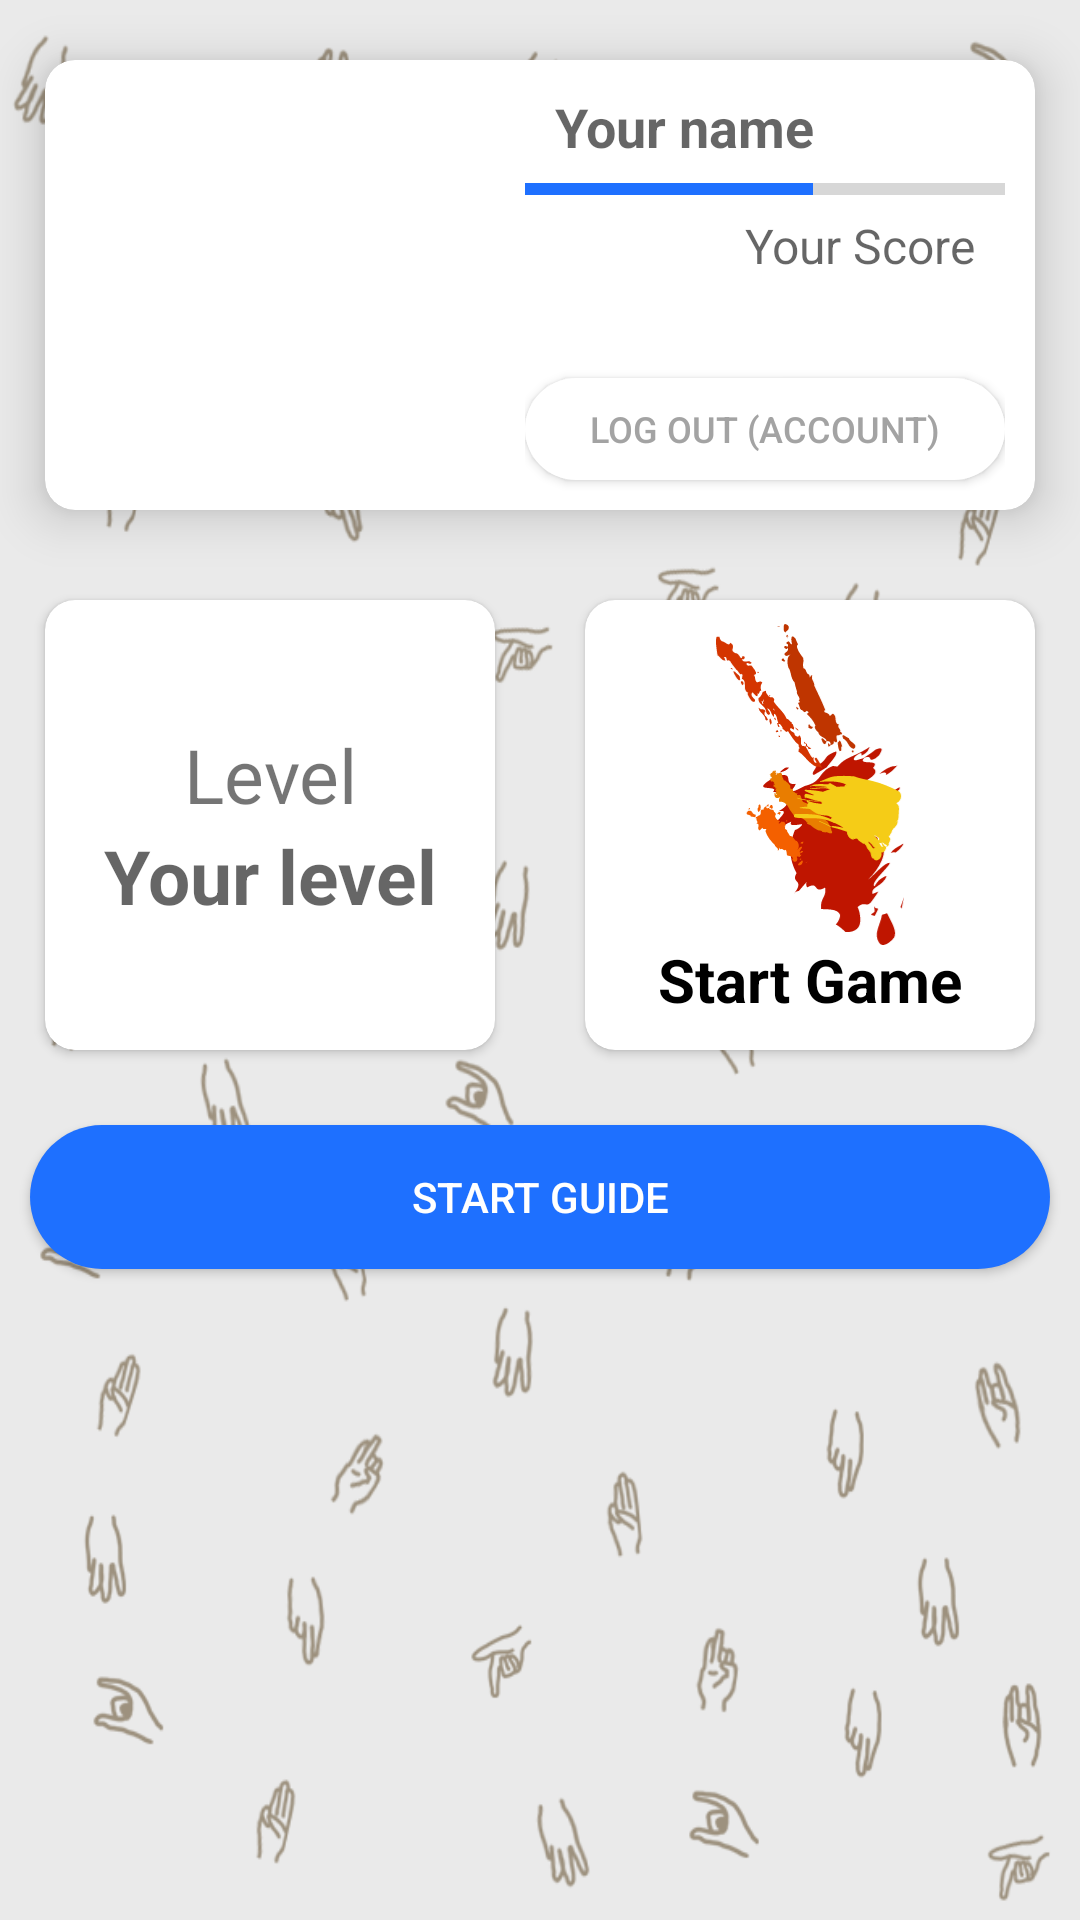

The Android layout XML behind this screen, and the referenced resources:
<!-- AndroidManifest.xml: application theme Theme.DactylTranslator -->
<!-- res/layout/fragment_base.xml -->
<?xml version="1.0" encoding="utf-8"?>
<FrameLayout xmlns:android="http://schemas.android.com/apk/res/android"
    xmlns:app="http://schemas.android.com/apk/res-auto"
    xmlns:tools="http://schemas.android.com/tools"
    android:layout_width="match_parent"
    android:layout_height="match_parent"
    android:background="@drawable/bg_">


    <ScrollView
        android:layout_width="match_parent"
        android:layout_height="match_parent">

        <LinearLayout
            android:layout_width="match_parent"
            android:layout_height="wrap_content"
            android:orientation="vertical"
            android:paddingTop="5dp"
            android:paddingBottom="5dp">
            <androidx.cardview.widget.CardView
                android:layout_width="match_parent"
                android:layout_height="wrap_content"
                app:cardCornerRadius="10dp"
                app:cardElevation="10dp"
                android:layout_margin="15dp">
                <LinearLayout
                    android:layout_width="match_parent"
                    android:layout_height="match_parent"
                    android:orientation="horizontal">
                    <ImageView
                        android:id="@+id/image_person"
                        android:layout_width="150dp"
                        android:layout_height="150dp"
                        android:src="@drawable/common_google_signin_btn_icon_dark"
                        android:scaleType="fitEnd"/>

                    <LinearLayout
                        android:layout_width="match_parent"
                        android:layout_height="match_parent"
                        android:layout_gravity="top"
                        android:orientation="vertical"
                        android:paddingLeft="10dp"
                        android:paddingTop="10dp"
                        android:paddingRight="10dp">

                        <TextView
                            android:id="@+id/name_person"
                            android:layout_width="match_parent"
                            android:layout_height="25dp"
                            android:layout_gravity="center"
                            android:gravity="left"
                            android:hint="@string/hint_name_text"
                            android:paddingLeft="10dp"
                            android:textColor="@color/black"
                            android:textSize="18sp"
                            android:textStyle="bold"
                            app:autoSizeMinTextSize="8sp"
                            app:autoSizeStepGranularity="2sp"
                            app:autoSizeTextType="uniform" />

                        <ProgressBar
                            android:id="@+id/score_progress_bar"
                            style="?android:attr/progressBarStyleHorizontal"
                            android:layout_width="match_parent"
                            android:layout_height="wrap_content"
                            android:progress="60"
                            android:progressTint="@color/blue" />

                        <TextView
                            android:id="@+id/score_text_view"
                            android:layout_width="match_parent"
                            android:layout_height="25dp"
                            android:gravity="right"
                            android:hint="@string/hint_score_of_game"
                            android:paddingRight="10dp"
                            android:textSize="16sp" />
                        <androidx.appcompat.widget.AppCompatButton
                            android:id="@+id/log_out_button"
                            android:background="@drawable/round_rectangle"
                            android:backgroundTint="@color/browser_actions_bg_grey"
                            android:layout_marginBottom="10dp"
                            android:layout_marginTop="30dp"
                            android:layout_width="match_parent"
                            android:layout_height="match_parent"
                            android:text="@string/log_out"
                            android:textColor="#A3A3A3"
                            android:textSize="12sp"
                            />


                    </LinearLayout>

                </LinearLayout>



            </androidx.cardview.widget.CardView>

            <LinearLayout
                android:layout_width="wrap_content"
                android:layout_height="wrap_content"
                android:orientation="horizontal"
                android:layout_gravity="center">
                <androidx.cardview.widget.CardView
                    android:layout_width="150dp"
                    android:layout_height="150dp"
                    app:cardCornerRadius="10dp"
                    android:layout_margin="15dp"
                    android:elevation="10dp">
                    <LinearLayout
                        android:layout_width="match_parent"
                        android:layout_height="wrap_content"
                        android:orientation="vertical"
                        android:gravity="center"
                        android:layout_gravity="center">
                        <TextView
                            android:layout_width="match_parent"
                            android:layout_height="match_parent"
                            android:text="@string/level_of_game"
                            android:gravity="center"
                            android:textSize="25sp"/>
                        <TextView
                            android:id="@+id/level_person"
                            android:layout_width="match_parent"
                            android:layout_height="wrap_content"
                            android:hint="@string/hint_level_of_game"
                            android:gravity="center"
                            android:textSize="25sp"
                            android:textStyle="bold"/>
                    </LinearLayout>
                </androidx.cardview.widget.CardView>
                <androidx.cardview.widget.CardView
                    android:id="@+id/game_button"
                    android:layout_width="150dp"
                    android:layout_height="150dp"
                    app:cardCornerRadius="10dp"
                    android:layout_margin="15dp"
                    android:elevation="10dp"
                    android:clickable="true"
                    android:focusable="true"
                    android:background="?android:attr/selectableItemBackground"
                    android:foreground="?android:attr/selectableItemBackground">
                    <RelativeLayout
                        android:layout_width="match_parent"
                        android:layout_height="match_parent">

                        <ImageView
                            android:layout_width="match_parent"
                            android:layout_height="match_parent"
                            android:paddingBottom="35dp"
                            android:paddingTop="8dp"
                            android:src="@drawable/ic_dactyllogosvg" />

                        <TextView
                            android:layout_width="match_parent"
                            android:layout_height="match_parent"
                            android:gravity="bottom|center"
                            android:paddingBottom="10dp"
                            android:text="@string/start_game_text"
                            android:textSize="20sp"
                            android:textStyle="bold"
                            android:textColor="@color/black"
                            />
                    </RelativeLayout>
                </androidx.cardview.widget.CardView>

            </LinearLayout>
            <androidx.appcompat.widget.AppCompatButton
                android:layout_width="match_parent"
                android:layout_height="wrap_content"
                android:background="@drawable/round_rectangle"
                android:backgroundTint="@color/blue"
                android:textColor="@color/white"
                android:text="@string/start_guide_text"
                android:drawableStart="@drawable/ic_info_24"
                android:paddingHorizontal="20dp"
                android:layout_margin="10dp"
                android:textAlignment="center" />
            <androidx.recyclerview.widget.RecyclerView
                android:id="@+id/top_places"
                android:layout_width="match_parent"
                android:layout_height="wrap_content"
                android:layout_marginTop="30dp"
                android:orientation="horizontal" />
        </LinearLayout>
    </ScrollView>
</FrameLayout>
<!-- resources referenced by this layout -->
<resources>
  <color name="black">#FF000000</color>
  <color name="blue">#1E70FF</color>
  <color name="white">#FFFFFFFF</color>
  <!-- drawable bg_: png bitmap (drawable-v24, 112287 bytes) -->
  <!-- drawable ic_dactyllogosvg: vector/xml drawable (drawable, 34382 chars, omitted) -->
  <!-- drawable round_rectangle (drawable) -->
  <?xml version="1.0" encoding="utf-8"?>
  <shape android:shape="rectangle"
      xmlns:android="http://schemas.android.com/apk/res/android">
      <corners android:radius="50dp" />
      <solid android:color="@color/white"/>
  </shape>
  <string name="hint_level_of_game">Your level</string>
  <string name="hint_name_text">Your name</string>
  <string name="hint_score_of_game">Your Score</string>
  <string name="level_of_game">Level</string>
  <string name="log_out">Log Out (Account)</string>
  <string name="start_game_text">Start Game</string>
  <string name="start_guide_text">Start Guide</string>
  <style name="Theme.DactylTranslator" parent="Theme.MaterialComponents.DayNight.NoActionBar">
          
          <item name="colorPrimary">@color/yellow_500</item>
          <item name="colorPrimaryVariant">@color/blue</item>
          <item name="colorOnPrimary">@color/white</item>
          
          <item name="colorSecondary">@color/teal_200</item>
          <item name="colorSecondaryVariant">@color/teal_700</item>
          <item name="colorOnSecondary">@color/black</item>
          
          <item name="android:statusBarColor" tools:targetApi="l">?attr/colorPrimaryVariant</item>
          
      </style>
  <color name="yellow_500">#EED600</color>
  <color name="teal_200">#FF03DAC5</color>
  <color name="teal_700">#FF018786</color>
</resources>
